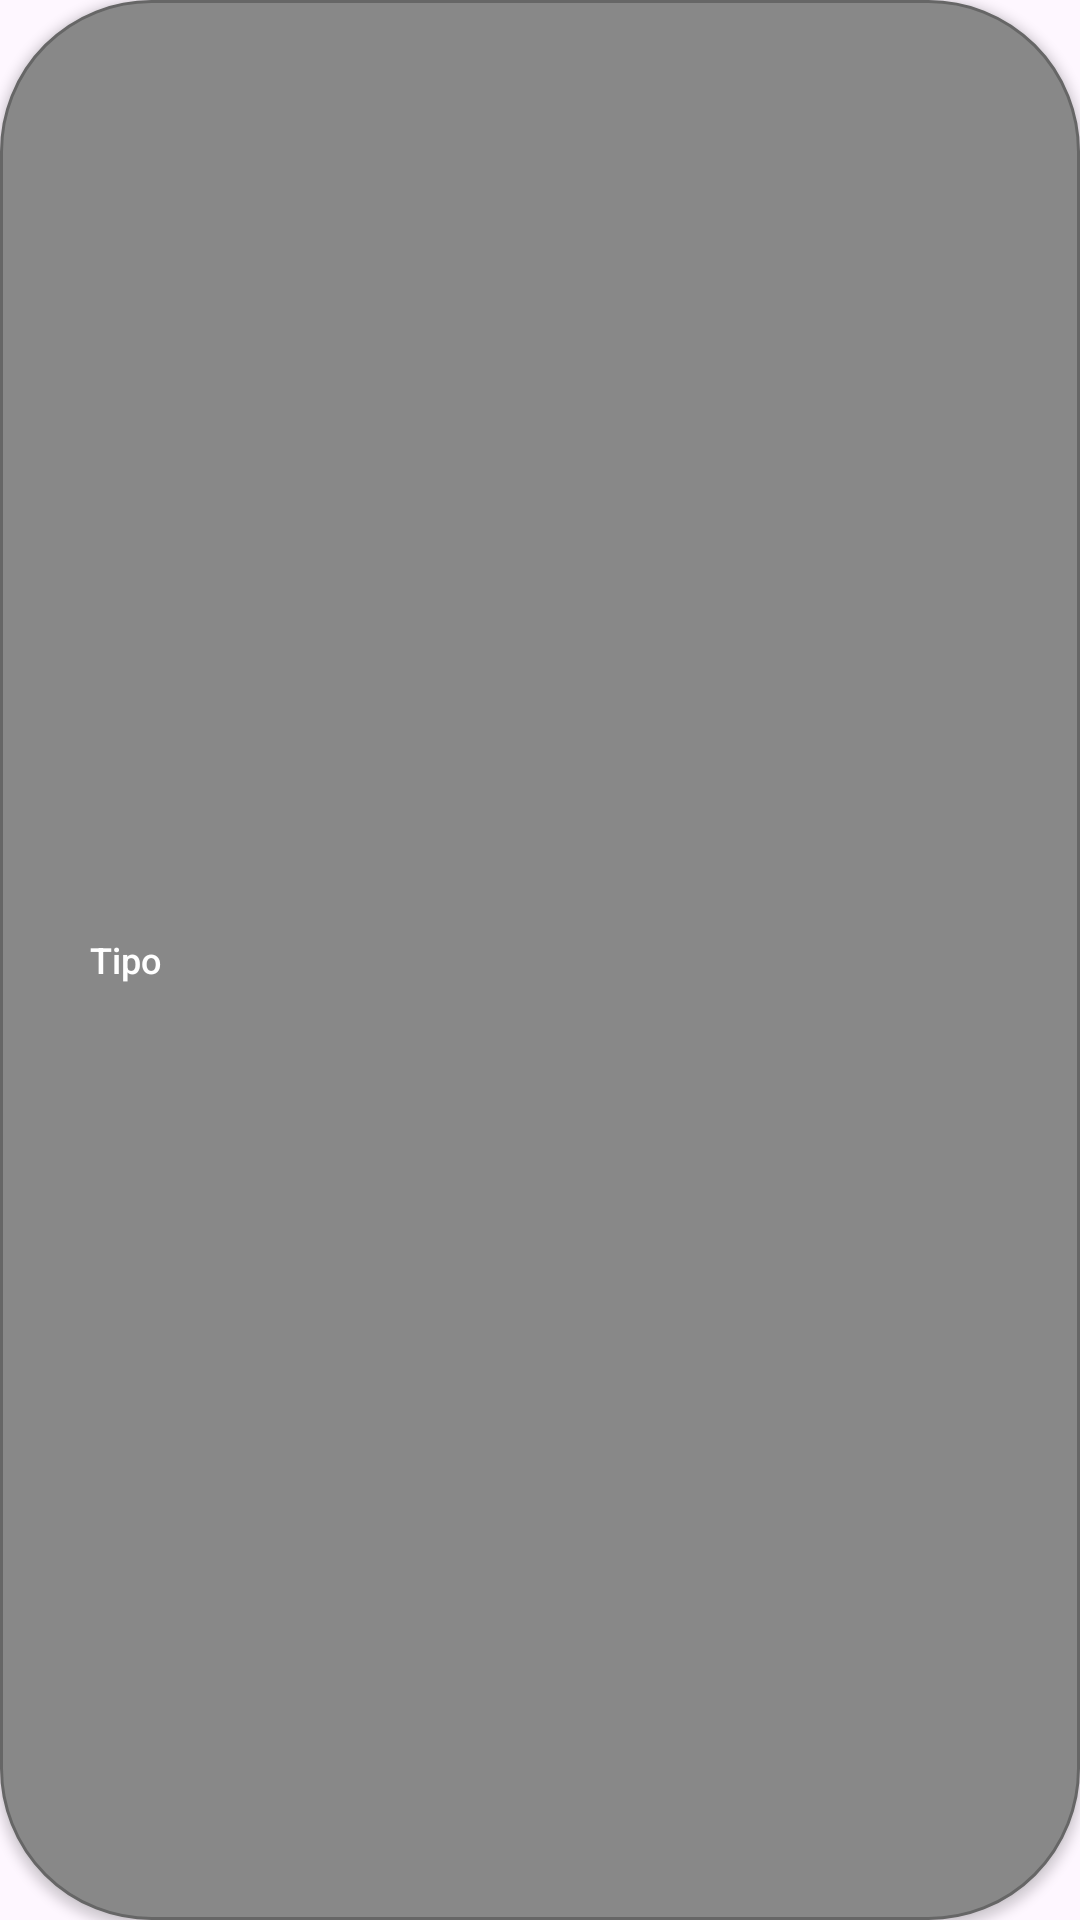

The Android layout XML behind this screen, and the referenced resources:
<!-- AndroidManifest.xml: application theme Theme.MiniPokedex_RiosCarlos -->
<!-- res/layout/chip_type.xml -->
<LinearLayout xmlns:android="http://schemas.android.com/apk/res/android"
    android:layout_width="wrap_content"
    android:layout_height="24dp"
    android:orientation="horizontal"
    android:gravity="center_vertical"
    android:paddingStart="6dp"
    android:paddingEnd="6dp"
    android:background="@drawable/bg_chip_type_default"
    android:layout_marginEnd="6dp"
    android:layout_marginBottom="6dp"
    android:elevation="2dp"
    android:clipToPadding="false"
    android:clipChildren="false">

<FrameLayout
android:layout_width="20dp"
    android:layout_height="20dp"
    android:background="@drawable/circle_white"
    android:layout_gravity="center_vertical">

<ImageView
android:id="@+id/iconType"
android:layout_width="14dp"
    android:layout_height="14dp"
    android:layout_gravity="center"
    android:contentDescription="Icono tipo" />
    </FrameLayout>

<TextView
android:id="@+id/tvTypeName"
android:layout_width="wrap_content"
android:layout_height="wrap_content"
android:text="Tipo"
android:textColor="#FFFFFF"
android:textSize="12sp"
    android:layout_marginStart="4dp"
    android:fontFamily="sans-serif-medium" />
    </LinearLayout>
<!-- resources referenced by this layout -->
<resources>
  <!-- drawable bg_chip_type_default (drawable) -->
  <shape xmlns:android="http://schemas.android.com/apk/res/android"
      android:shape="rectangle">
  
      <solid android:color="#888888" /> 
  
      <corners android:radius="50dp" /> 
  
      <stroke
          android:width="1dp"
          android:color="#666666" />
  
      <padding
          android:left="8dp"
          android:top="4dp"
          android:right="8dp"
          android:bottom="4dp" />
  </shape>
  <style name="Theme.MiniPokedex_RiosCarlos" parent="Base.Theme.MiniPokedex_RiosCarlos" />
  <style name="Base.Theme.MiniPokedex_RiosCarlos" parent="Theme.Material3.DayNight.NoActionBar">
          
          
      </style>
</resources>
